4-way image classification set "documents" from GitHub (jauniusc/cvmatch); label vocabulary: email, form, letter, resume.

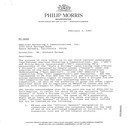
Label: letter

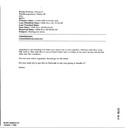
Label: email

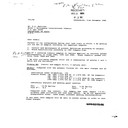
Label: letter

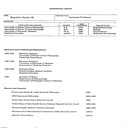
Label: resume

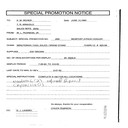
Label: form

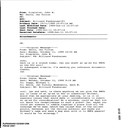
Label: email
